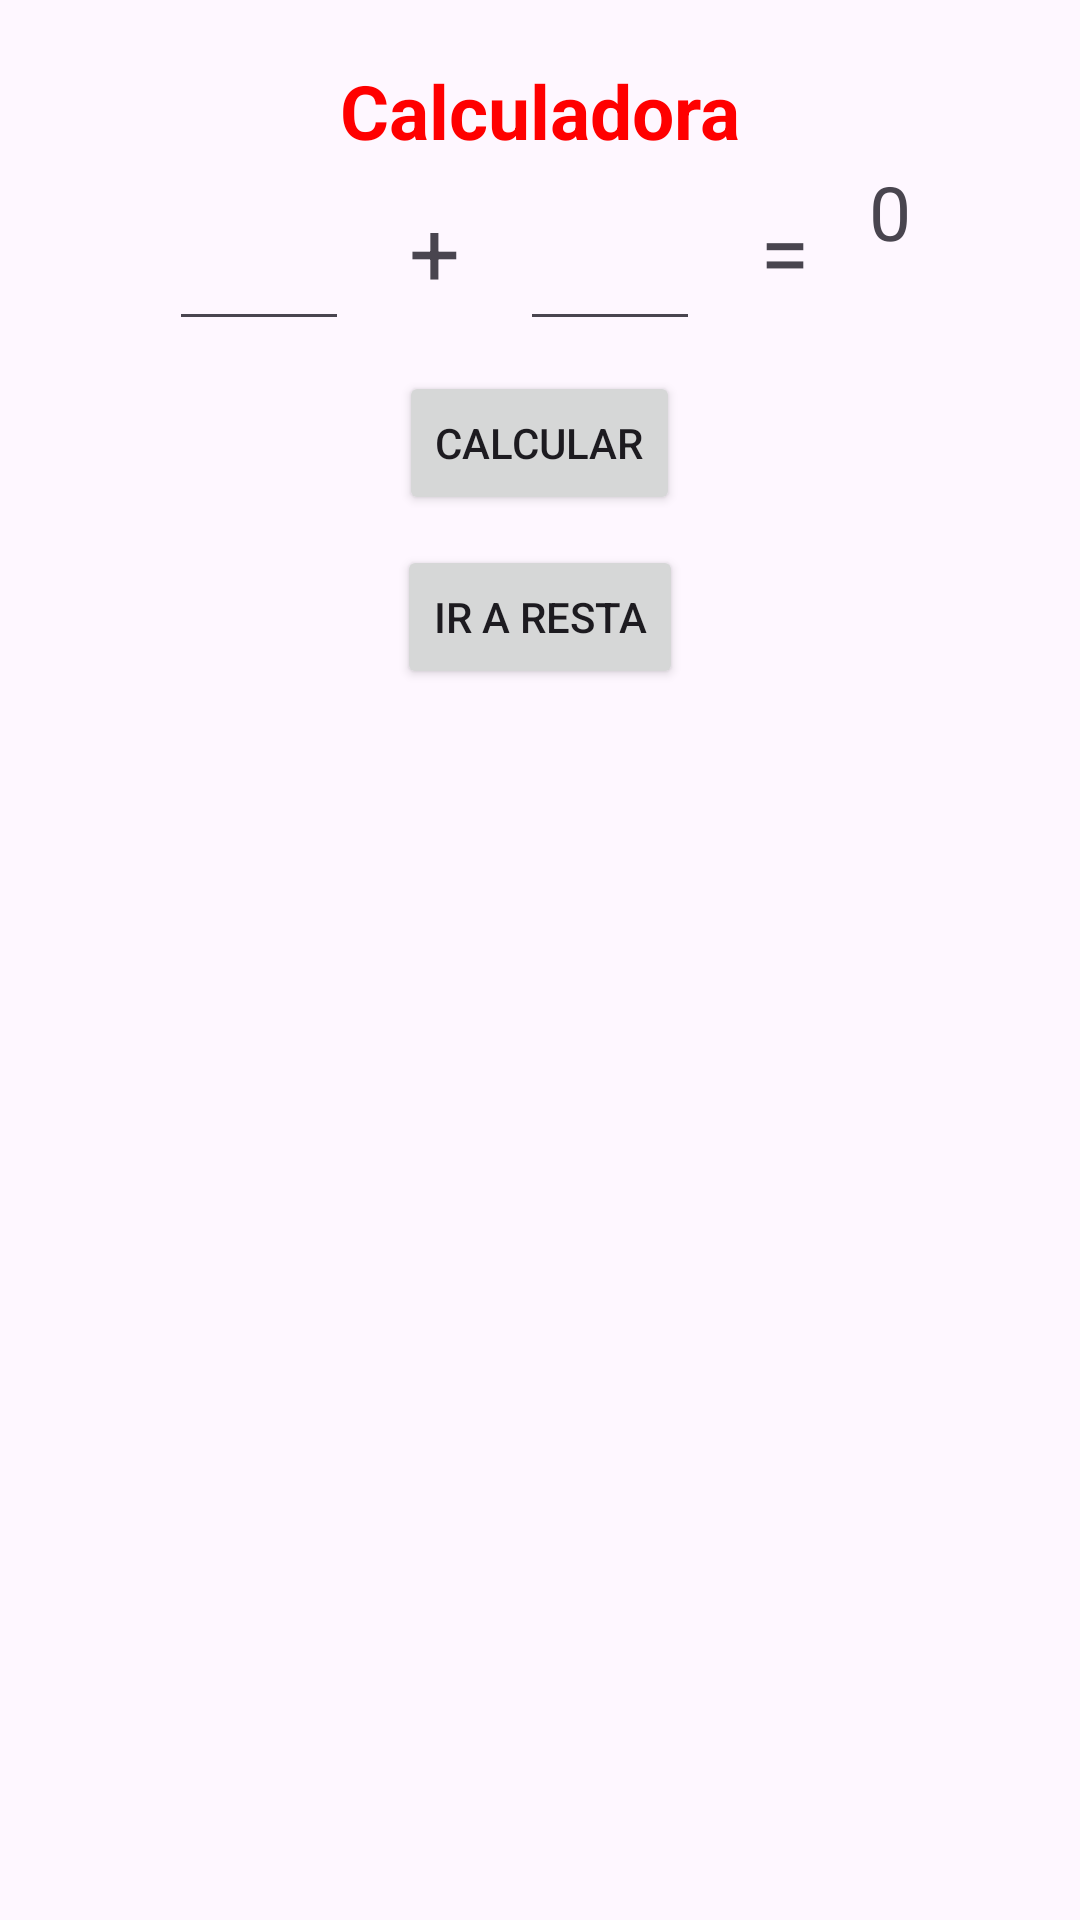

Reconstruct the res/layout file that produces this screen, plus the resources it refers to.
<!-- AndroidManifest.xml: application theme Theme.Clase_practica_1 -->
<!-- res/layout/activity_main.xml -->
<?xml version="1.0" encoding="utf-8"?>
<LinearLayout xmlns:android="http://schemas.android.com/apk/res/android"
    xmlns:app="http://schemas.android.com/apk/res-auto"
    xmlns:tools="http://schemas.android.com/tools"
    android:layout_width="match_parent"
    android:layout_height="match_parent"
    android:orientation="vertical"
    tools:context="com.example.clase_practica_1.MainActivity">

    <LinearLayout
        android:layout_width="match_parent"
        android:layout_height="400dp"
        android:layout_margin="20dp"
        android:gravity="center_horizontal"
        android:orientation="vertical">

        <TextView
            android:layout_width="wrap_content"
            android:layout_height="wrap_content"
            android:text="Calculadora"
            android:textColor="@color/red"
            android:textSize="25sp"
            android:textStyle="bold" />

        <LinearLayout
            android:layout_width="match_parent"
            android:layout_height="wrap_content"
            android:gravity="center">

            <EditText
                android:id="@+id/edtNum1"
                android:inputType="number"
                android:layout_width="60dp"
                android:layout_height="60dp" />

            <TextView
                android:layout_width="wrap_content"
                android:layout_height="wrap_content"
                android:layout_marginHorizontal="20dp"
                android:text="+"
                android:textSize="30sp" />

            <EditText
                android:id="@+id/edtNum2"
                android:inputType="number"
                android:layout_width="60dp"
                android:layout_height="60dp" />


            <TextView
                android:layout_width="wrap_content"
                android:layout_height="wrap_content"
                android:layout_marginHorizontal="20dp"
                android:text="="
                android:textSize="30sp" />

            <TextView
                android:id="@+id/txtResult"
                android:layout_width="wrap_content"
                android:textSize="25sp"
                android:text="0"
                android:layout_height="60dp" />
        </LinearLayout>

        <Button
            android:id="@+id/btnCalculate"
            android:layout_width="wrap_content"
            android:layout_height="wrap_content"
            android:layout_marginTop="10dp"
            android:text="Calcular" />

        <Button
            android:id="@+id/btnSubstract"
            android:layout_width="wrap_content"
            android:layout_height="wrap_content"
            android:layout_marginTop="10dp"
            android:text="Ir a resta" />
    </LinearLayout>

</LinearLayout>
<!-- resources referenced by this layout -->
<resources>
  <color name="red">#FFFF0000</color>
  <style name="Theme.Clase_practica_1" parent="Base.Theme.Clase_practica_1" />
  <style name="Base.Theme.Clase_practica_1" parent="Theme.Material3.DayNight.NoActionBar">
          
          
      </style>
</resources>
